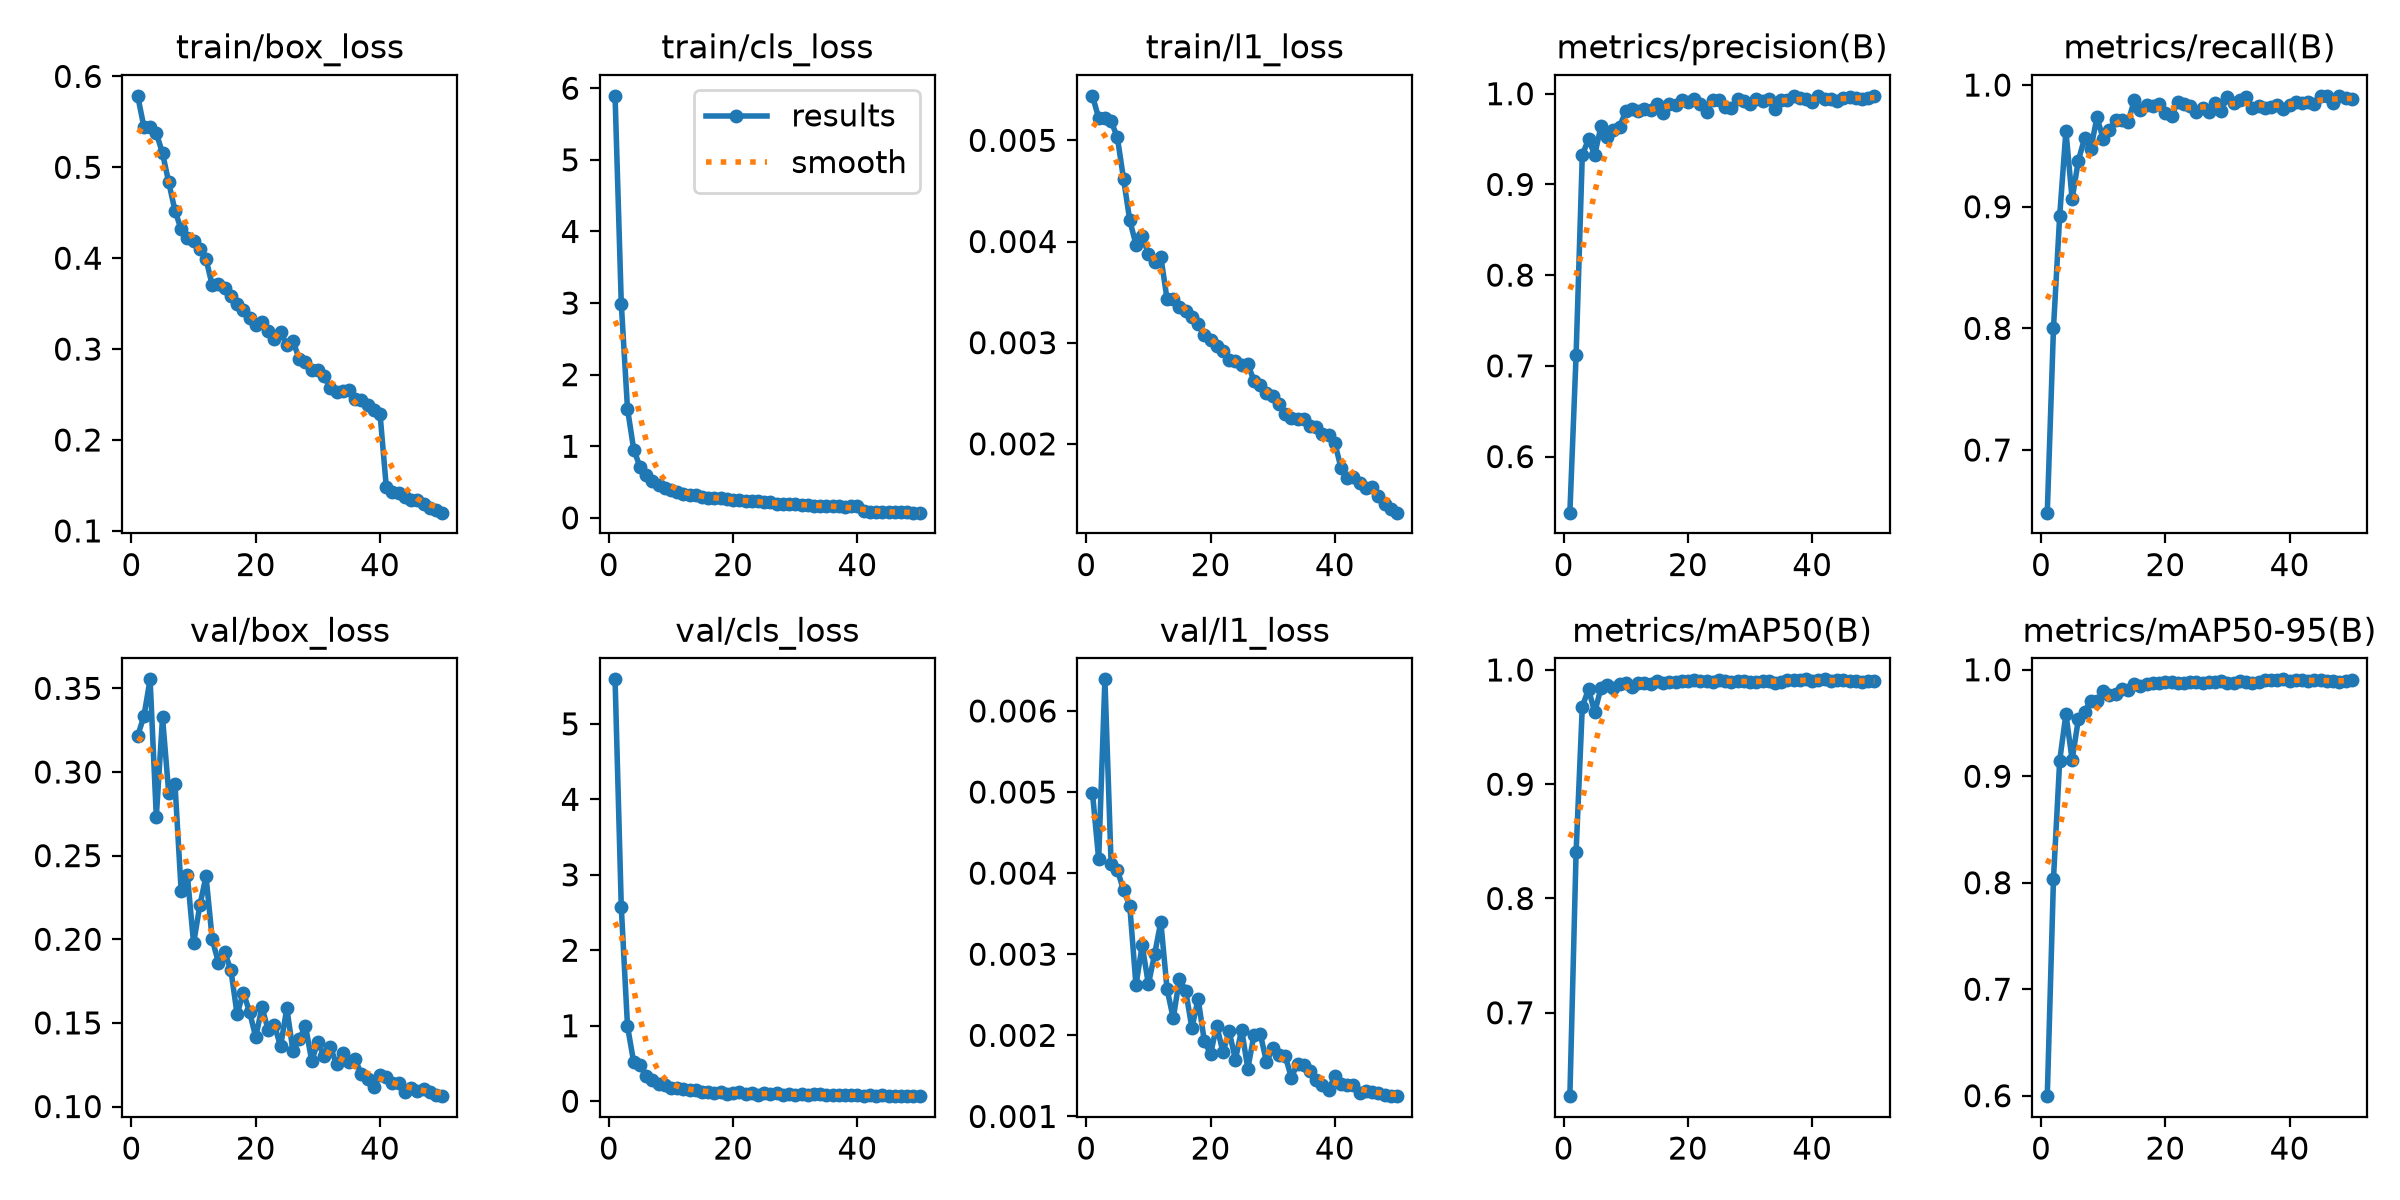

Source data for this figure (header and first rows):
epoch, time, train/box_loss, train/cls_loss, train/l1_loss, metrics/precision(B), metrics/recall(B), metrics/mAP50(B), metrics/mAP50-95(B), val/box_loss, val/cls_loss, val/l1_loss, lr/pg0, lr/pg1, lr/pg2
1, 191, 0.5786, 5.894, 0.00544, 0.5381, 0.6485, 0.627, 0.5996, 0.3216, 5.59, 0.00499, 0.0002557, 0.0002557, 0.0002557
2, 371, 0.5446, 2.993, 0.00522, 0.7116, 0.8003, 0.8404, 0.8039, 0.3333, 2.574, 0.00417, 0.0005019, 0.0005019, 0.0005019
3, 549.5, 0.5448, 1.524, 0.00522, 0.9325, 0.8925, 0.9678, 0.9147, 0.3554, 0.9941, 0.00639, 0.0007379, 0.0007379, 0.0007379
4, 727.9, 0.5376, 0.9545, 0.00519, 0.9497, 0.9623, 0.9832, 0.9583, 0.2733, 0.5151, 0.00411, 0.0007233, 0.0007233, 0.0007233
5, 906, 0.5155, 0.7166, 0.00503, 0.9326, 0.9062, 0.9629, 0.9154, 0.3326, 0.4846, 0.00404, 0.0007081, 0.0007081, 0.0007081
6, 1084, 0.4834, 0.5957, 0.00462, 0.9639, 0.9379, 0.9843, 0.9534, 0.2874, 0.3293, 0.00379, 0.0006929, 0.0006929, 0.0006929
7, 1260, 0.4523, 0.5167, 0.00421, 0.9526, 0.9562, 0.9872, 0.9608, 0.293, 0.2871, 0.0036, 0.0006776, 0.0006776, 0.0006776
8, 1439, 0.4316, 0.4639, 0.00397, 0.9597, 0.9476, 0.9845, 0.9705, 0.2288, 0.2285, 0.00262, 0.0006624, 0.0006624, 0.0006624
9, 1621, 0.4221, 0.4209, 0.00405, 0.9638, 0.9735, 0.9873, 0.9707, 0.2382, 0.2175, 0.00311, 0.0006472, 0.0006472, 0.0006472
10, 1804, 0.4189, 0.3898, 0.00388, 0.9808, 0.9557, 0.9882, 0.9797, 0.1975, 0.1713, 0.00263, 0.000632, 0.000632, 0.000632
11, 1989, 0.4102, 0.3585, 0.0038, 0.9837, 0.963, 0.9855, 0.9763, 0.2202, 0.1807, 0.003, 0.0006167, 0.0006167, 0.0006167
12, 2186, 0.3991, 0.3402, 0.00385, 0.9806, 0.9711, 0.9888, 0.9773, 0.2377, 0.1555, 0.0034, 0.0006015, 0.0006015, 0.0006015
13, 2430, 0.37, 0.314, 0.00343, 0.9826, 0.9713, 0.9883, 0.9819, 0.1999, 0.1519, 0.00257, 0.0005863, 0.0005863, 0.0005863
14, 2678, 0.3714, 0.3128, 0.00343, 0.9823, 0.9695, 0.988, 0.9809, 0.186, 0.145, 0.00221, 0.0005711, 0.0005711, 0.0005711
15, 2926, 0.3676, 0.2939, 0.00335, 0.9883, 0.9875, 0.9907, 0.9867, 0.1922, 0.122, 0.0027, 0.0005558, 0.0005558, 0.0005558
16, 3170, 0.3588, 0.2748, 0.00331, 0.9785, 0.9795, 0.9886, 0.9844, 0.1816, 0.1234, 0.00255, 0.0005406, 0.0005406, 0.0005406
17, 3414, 0.3491, 0.272, 0.00325, 0.9888, 0.9833, 0.9891, 0.9863, 0.1552, 0.1049, 0.00209, 0.0005254, 0.0005254, 0.0005254
18, 3656, 0.343, 0.2797, 0.00318, 0.9871, 0.9828, 0.9895, 0.9874, 0.1681, 0.1161, 0.00245, 0.0005102, 0.0005102, 0.0005102
19, 3851, 0.3342, 0.2625, 0.00308, 0.993, 0.9843, 0.9906, 0.988, 0.1567, 0.09793, 0.00193, 0.0004949, 0.0004949, 0.0004949
20, 4030, 0.3267, 0.2438, 0.00303, 0.9906, 0.9769, 0.9904, 0.9889, 0.1415, 0.1041, 0.00177, 0.0004797, 0.0004797, 0.0004797
21, 4212, 0.33, 0.2535, 0.00297, 0.994, 0.9744, 0.9908, 0.9883, 0.1594, 0.1177, 0.00212, 0.0004645, 0.0004645, 0.0004645
22, 4394, 0.3194, 0.2291, 0.00292, 0.9884, 0.9864, 0.9902, 0.9879, 0.1458, 0.09918, 0.00179, 0.0004492, 0.0004492, 0.0004492
23, 4575, 0.3115, 0.2349, 0.00283, 0.9803, 0.9842, 0.9903, 0.988, 0.1487, 0.1104, 0.00205, 0.000434, 0.000434, 0.000434
24, 4756, 0.3186, 0.2326, 0.00282, 0.9935, 0.9826, 0.9895, 0.9881, 0.136, 0.08858, 0.0017, 0.0004188, 0.0004188, 0.0004188
25, 4937, 0.3045, 0.2153, 0.00278, 0.9935, 0.978, 0.9909, 0.9885, 0.1588, 0.1032, 0.00207, 0.0004036, 0.0004036, 0.0004036
26, 5117, 0.3086, 0.2151, 0.00279, 0.9854, 0.9811, 0.99, 0.988, 0.133, 0.1015, 0.00159, 0.0003883, 0.0003883, 0.0003883
27, 5298, 0.2891, 0.2005, 0.00262, 0.9845, 0.9781, 0.9896, 0.9884, 0.1402, 0.1059, 0.00201, 0.0003731, 0.0003731, 0.0003731
28, 5479, 0.2858, 0.1974, 0.00258, 0.9946, 0.9855, 0.9902, 0.9888, 0.1483, 0.08781, 0.00202, 0.0003579, 0.0003579, 0.0003579
29, 5662, 0.2771, 0.194, 0.0025, 0.9921, 0.979, 0.9905, 0.9895, 0.1274, 0.09248, 0.00167, 0.0003427, 0.0003427, 0.0003427
30, 5840, 0.2775, 0.1879, 0.00247, 0.9889, 0.9906, 0.9896, 0.988, 0.1385, 0.08894, 0.00184, 0.0003274, 0.0003274, 0.0003274
31, 6018, 0.27, 0.183, 0.00239, 0.9941, 0.9854, 0.9893, 0.9879, 0.13, 0.09032, 0.00176, 0.0003122, 0.0003122, 0.0003122
32, 6198, 0.2571, 0.1778, 0.0023, 0.9916, 0.988, 0.9901, 0.9891, 0.1357, 0.08818, 0.00175, 0.000297, 0.000297, 0.000297
33, 6379, 0.2531, 0.172, 0.00226, 0.9947, 0.9903, 0.9903, 0.989, 0.1252, 0.09049, 0.00148, 0.0002818, 0.0002818, 0.0002818
34, 6562, 0.2542, 0.1679, 0.00225, 0.9829, 0.9812, 0.9887, 0.9878, 0.132, 0.09616, 0.00165, 0.0002665, 0.0002665, 0.0002665
35, 6741, 0.2551, 0.1719, 0.00225, 0.9932, 0.9828, 0.9893, 0.9887, 0.1266, 0.08721, 0.00164, 0.0002513, 0.0002513, 0.0002513
36, 6921, 0.2448, 0.1617, 0.00218, 0.9926, 0.9808, 0.9913, 0.99, 0.1282, 0.08398, 0.00156, 0.0002361, 0.0002361, 0.0002361
37, 7102, 0.244, 0.1613, 0.00217, 0.9977, 0.9819, 0.9916, 0.9906, 0.1193, 0.07975, 0.00145, 0.0002209, 0.0002209, 0.0002209
38, 7281, 0.2386, 0.157, 0.0021, 0.995, 0.9838, 0.9912, 0.9908, 0.1162, 0.07859, 0.00139, 0.0002056, 0.0002056, 0.0002056
39, 7460, 0.2325, 0.159, 0.00209, 0.9939, 0.9804, 0.9918, 0.991, 0.1115, 0.07813, 0.00133, 0.0001904, 0.0001904, 0.0001904
40, 7641, 0.2288, 0.1603, 0.00201, 0.9904, 0.9839, 0.9903, 0.9897, 0.1189, 0.08467, 0.0015, 0.0001752, 0.0001752, 0.0001752
41, 7836, 0.1488, 0.09189, 0.00176, 0.9971, 0.9863, 0.9911, 0.9903, 0.1178, 0.07357, 0.0014, 0.00016, 0.00016, 0.00016
42, 8017, 0.1432, 0.08665, 0.00166, 0.9941, 0.9851, 0.9917, 0.9907, 0.114, 0.07616, 0.00139, 0.0001447, 0.0001447, 0.0001447
43, 8198, 0.1416, 0.08196, 0.00167, 0.9941, 0.9863, 0.99, 0.9893, 0.1142, 0.07073, 0.00139, 0.0001295, 0.0001295, 0.0001295
44, 8379, 0.1372, 0.07815, 0.00161, 0.9916, 0.9846, 0.9908, 0.9903, 0.1089, 0.07657, 0.00129, 0.0001143, 0.0001143, 0.0001143
45, 8561, 0.1342, 0.07729, 0.00156, 0.995, 0.9907, 0.991, 0.9905, 0.1112, 0.07476, 0.00131, 9.90472e-05, 9.90472e-05, 9.90472e-05
46, 8743, 0.1336, 0.07716, 0.00157, 0.9961, 0.9911, 0.9902, 0.9896, 0.1091, 0.06906, 0.0013, 8.3821e-05, 8.3821e-05, 8.3821e-05
47, 8924, 0.1296, 0.0788, 0.00148, 0.9957, 0.9854, 0.9904, 0.9896, 0.1106, 0.06968, 0.00129, 6.85948e-05, 6.85948e-05, 6.85948e-05
48, 9105, 0.1256, 0.07647, 0.00141, 0.9938, 0.9908, 0.9892, 0.9888, 0.1089, 0.06869, 0.00127, 5.33686e-05, 5.33686e-05, 5.33686e-05
49, 9286, 0.1232, 0.07277, 0.00136, 0.9955, 0.9896, 0.9903, 0.9896, 0.1071, 0.06866, 0.00125, 3.81424e-05, 3.81424e-05, 3.81424e-05
50, 9468, 0.1201, 0.07342, 0.00132, 0.9975, 0.9887, 0.9907, 0.99, 0.1062, 0.06707, 0.00125, 2.29162e-05, 2.29162e-05, 2.29162e-05
